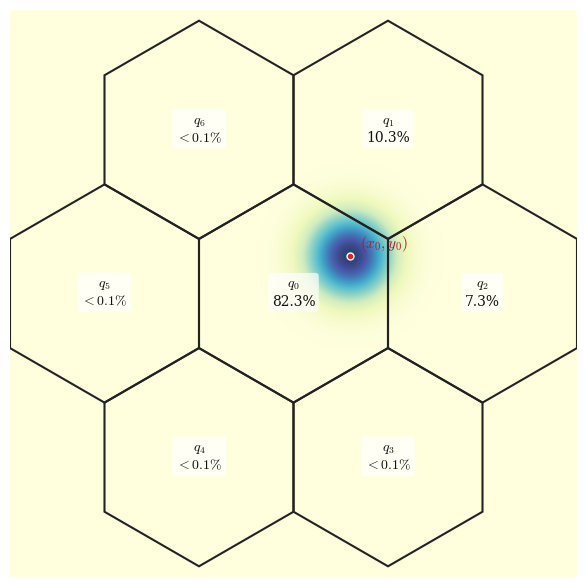

This figure's Python source:
import matplotlib.patches as patches
import matplotlib.pyplot as plt
import numpy as np
from matplotlib.colors import LinearSegmentedColormap
from scipy.spatial import Delaunay

# --- 1. SETUP GRAFICO PER TESI ---
plt.rcParams.update(
    {
        "font.family": "serif",
        "font.size": 11,
        "mathtext.fontset": "cm",
        "figure.dpi": 300,
    }
)

# --- 2. GEOMETRIA CLUSTER ESAGONALE ---
pitch = 1.0
r_in = pitch / 2.0  # Apotema
R_circ = r_in / np.cos(np.radians(30))  # Raggio circoscritto

# Centri dei 7 pixel
centers = {
    0: (0.0, 0.0),
    1: (0.5 * pitch, np.sqrt(3) / 2 * pitch),
    2: (1.0 * pitch, 0.0),
    3: (0.5 * pitch, -np.sqrt(3) / 2 * pitch),
    4: (-0.5 * pitch, -np.sqrt(3) / 2 * pitch),
    5: (-1.0 * pitch, 0.0),
    6: (-0.5 * pitch, np.sqrt(3) / 2 * pitch),
}


def get_hexagon_vertices(cx, cy, R):
    angles = np.deg2rad(np.arange(30, 390, 60))
    return np.column_stack((cx + R * np.cos(angles), cy + R * np.sin(angles)))


# --- 3. MODELLO DI DIFFUSIONE CARICA ---
x0, y0 = 0.3 * pitch, 0.2 * pitch
sigma = 0.15 * pitch

N_grid = 1000
x_span = np.linspace(-1.6 * pitch, 1.6 * pitch, N_grid)
y_span = np.linspace(-1.6 * pitch, 1.6 * pitch, N_grid)
X, Y = np.meshgrid(x_span, y_span)

# Gaussiana 2D
dx = x_span[1] - x_span[0]
dy = y_span[1] - y_span[0]
Z = (1.0 / (2.0 * np.pi * sigma**2)) * np.exp(
    -((X - x0) ** 2 + (Y - y0) ** 2) / (2.0 * sigma**2)
)

# Calcolo frazione di carica integrata per pixel
charge_fractions = {}
for idx, (cx, cy) in centers.items():
    poly = get_hexagon_vertices(cx, cy, R_circ)
    delaunay = Delaunay(poly)
    points = np.column_stack((X.ravel(), Y.ravel()))
    mask = (delaunay.find_simplex(points) >= 0).reshape(X.shape)
    charge_fractions[idx] = np.sum(Z[mask]) * dx * dy

# --- 4. PLOT ---
fig, ax = plt.subplots(figsize=(6, 6))

# Gradiente continuo con maschera morbida
dist_from_hit = np.hypot(X - x0, Y - y0)
Z_vis = np.exp(-0.5 * (dist_from_hit / sigma) ** 2)
Z_vis[dist_from_hit > 4.0 * sigma] = 0.0

# Colormap morbida (da trasparente/bianco a blu/viola intenso)
cmap = plt.cm.Blues

# Disegna la nuvola di carica come gradiente continuo
ax.imshow(
    Z_vis,
    extent=[x_span.min(), x_span.max(), y_span.min(), y_span.max()],
    origin="lower",
    cmap="YlGnBu",
    alpha=0.85,
    interpolation="bicubic",
    zorder=2,
)

# Disegna i pixel esagonali e le etichette di carica
for idx, (cx, cy) in centers.items():
    verts = get_hexagon_vertices(cx, cy, R_circ)

    # Bordo dell'esagono
    poly = patches.Polygon(
        verts,
        closed=True,
        facecolor="none",
        edgecolor="#222222",
        linewidth=1.5,
        zorder=4,
    )
    ax.add_patch(poly)

    # Testo con nome pixel e percentuale raccolta
    q_val = charge_fractions[idx] * 100.0
    text_str = (
        f"$q_{{{idx}}}$\n{q_val:.1f}%"
        if q_val >= 0.1
        else f"$q_{{{idx}}}$\n$<0.1\%$ "
    )

    ax.text(
        cx,
        cy,
        text_str,
        ha="center",
        va="center",
        fontsize=10,
        fontweight="medium",
        color="#111111",
        zorder=6,
        bbox=dict(boxstyle="round,pad=0.25", fc="white", ec="none", alpha=0.7),
    )

# Punto di impatto reale (x0, y0)
ax.plot(
    x0,
    y0,
    marker="o",
    markersize=5,
    markerfacecolor="#d62728",
    markeredgecolor="white",
    markeredgewidth=1.0,
    zorder=7,
)
ax.text(
    x0 + 0.05 * pitch,
    y0 + 0.04 * pitch,
    r"$(x_0, y_0)$",
    fontsize=11,
    color="#b2182b",
    fontweight="bold",
    zorder=7,
)

# Pulizia assi
ax.set_xlim(-1.5 * pitch, 1.5 * pitch)
ax.set_ylim(-1.5 * pitch, 1.5 * pitch)
ax.set_aspect("equal")
ax.axis("off")  # Rimuove assi e bordi per un look pulito e schematico

plt.tight_layout()
plt.savefig("charge_diffusion_gradient.pdf", bbox_inches="tight")
plt.savefig("charge_diffusion_gradient.png", dpi=300, bbox_inches="tight")
plt.show()
